Run: headless pygame with SDL's dummy video driver; simulated clock (each Clock.tick advances the game by its frame time, no real sleeping); random seed 0; keys injected as events and as key.get_pressed() state; no mouse input.
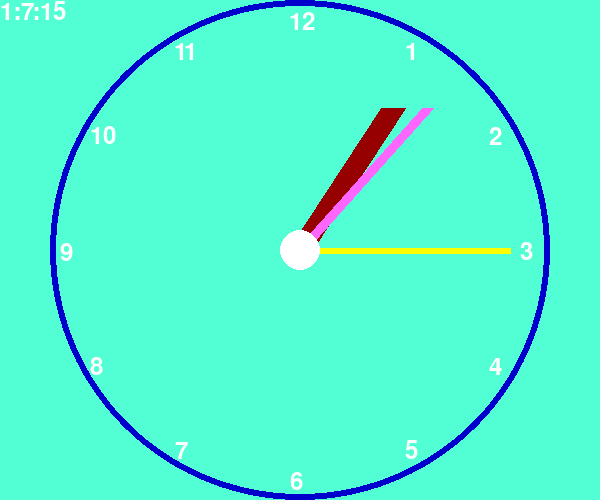
Frame 1 of 4 · flips 1–60 · no input
Frame 2 of 4 · flips 61–180 · tapped SPACE, RETURN · held RIGHT (→), D · screen unchanged from frame 1, image omitted
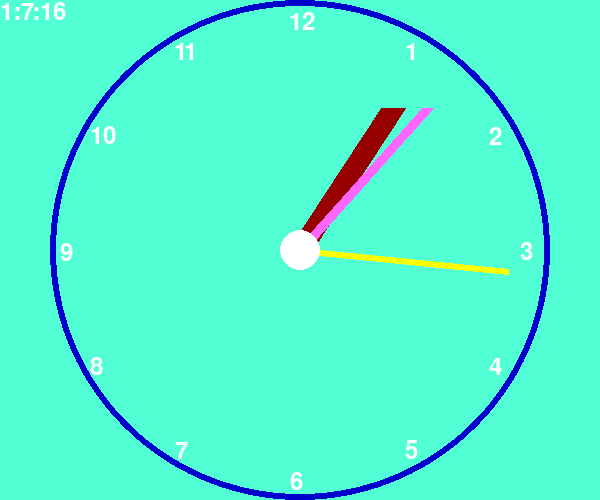
Frame 3 of 4 · flips 181–300 · held DOWN (↓), S
Frame 4 of 4 · flips 301–420 · held LEFT (←), A, UP (↑), W · screen unchanged from frame 3, image omitted

The pygame program that drew these frames:

import sys
import random
import math
import pygame
from pygame.locals import *
from datetime import datetime, date, time


def print_text(font, x, y, text, color=(255, 255, 255)):
    imgText = font.render(text, True, color)
    screen.blit(imgText, (x, y))


def wrap_angle(angle):
    return abs(angle % 360)

# main program begins
pygame.init()
screen = pygame.display.set_mode((600, 500))
pygame.display.set_caption("Analog Clock Demo")

font = pygame.font.Font(None, 36)
orange = 255, 102, 255
white = 0, 0, 204
yellow = 255, 255, 0
pink = 150, 0, 0

pos_x = 300
pos_y = 250
radius = 250
angle = 360

# repeating loop
while True:
    for event in pygame.event.get():
        if event.type == pygame.QUIT:
            sys.exit()
    keys = pygame.key.get_pressed()
    if keys[pygame.K_ESCAPE]:
        sys.exit()

    screen.fill((82, 255, 212))
    # draw one step around the circle
    pygame.draw.circle(screen, white, (pos_x, pos_y), radius, 6)
    # draw the clock number 1-12
    for n in range(1, 13):
        angle = math.radians(n * 30 - 90)
        x = math.cos(angle) * (radius - 20) - 10
        y = math.sin(angle) * (radius - 20) - 10
        print_text(font, pos_x + x, pos_y + y, str(n))

    # get the time of day
    today = datetime.today()
    hours = today.hour % 12
    minutes = today.minute
    second = today.second
    hours += minutes / 60.0

    # draw the hours hand
    hour_angle = wrap_angle(hours * 30 - 90)
    hour_angle = math.radians(hour_angle)
    hour_x = math.cos(hour_angle) * (radius - 80)
    hour_y = math.sin(hour_angle) * (radius - 80)
    target = (pos_x + hour_x, pos_y + hour_y)
    pygame.draw.line(screen, pink, (pos_x, pos_y), target, 25)

    # draw the minutes hand
    min_angle = wrap_angle(minutes * 6 - 90)
    min_angle = math.radians(min_angle)
    min_x = math.cos(min_angle) * (radius - 60)
    min_y = math.sin(min_angle) * (radius - 60)
    target = (pos_x + min_x, pos_y + min_y)
    pygame.draw.line(screen, orange, (pos_x, pos_y), target, 12)

    # draw the second hand
    sec_angle = wrap_angle(second * 6 - 90)
    sec_angle = math.radians(sec_angle)
    sec_x = math.cos(sec_angle) * (radius - 40)
    sec_y = math.sin(sec_angle) * (radius - 40)
    target = (pos_x + sec_x, pos_y + sec_y)
    pygame.draw.line(screen, yellow, (pos_x, pos_y), target, 6)

    # cover the center
    pygame.draw.circle(screen, (255, 255, 255), (pos_x, pos_y), 20)
    print_text(font, 0, 0, str("{:.0f}".format(hours)) + ":" + str(minutes) + ":" + str(second))
    pygame.display.update()


__author__ = 'added new'
